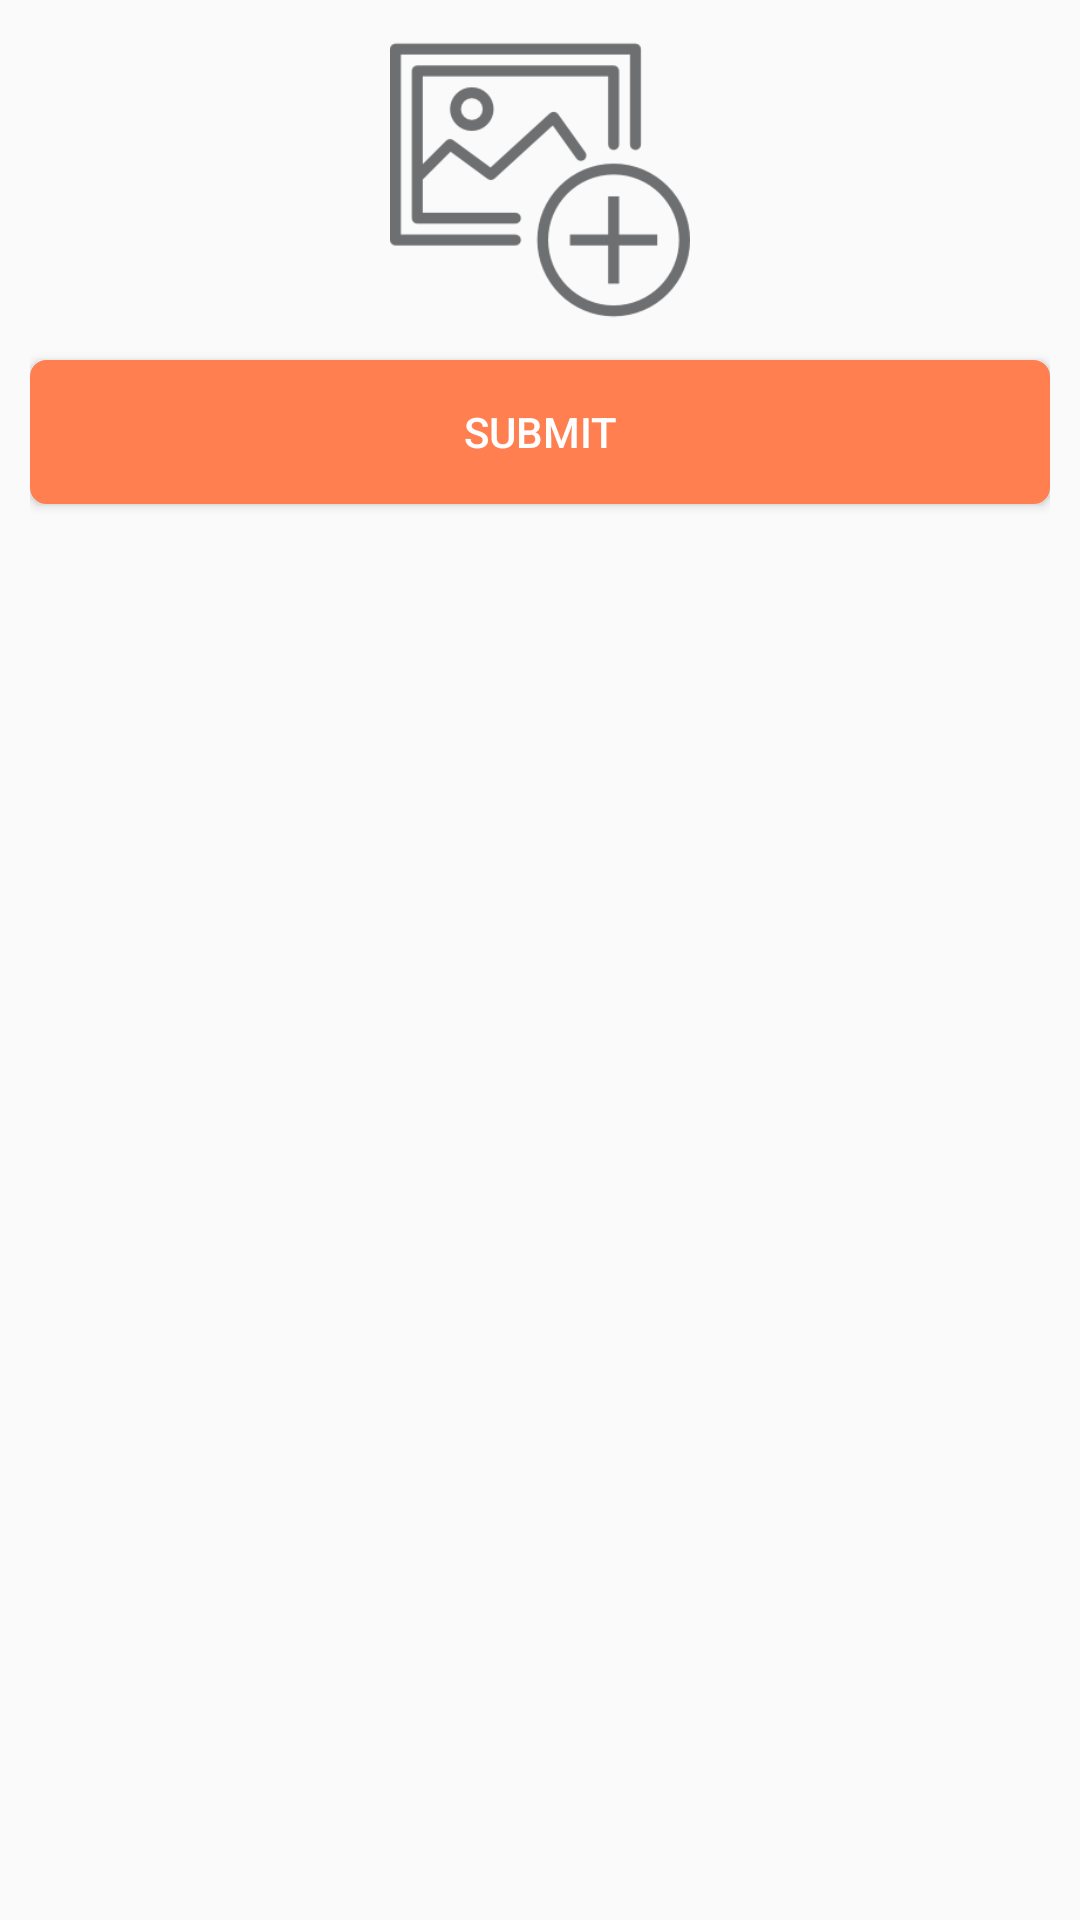

The Android layout XML behind this screen, and the referenced resources:
<!-- AndroidManifest.xml: application theme AppTheme -->
<!-- res/layout/add_image_layout.xml -->
<?xml version="1.0" encoding="utf-8"?>
<LinearLayout
    xmlns:android="http://schemas.android.com/apk/res/android" android:layout_width="match_parent"
    android:layout_height="wrap_content"
    android:orientation="vertical"
    android:padding="10dp">


    <ImageView
        android:id="@+id/addImage"
        android:layout_width="100dp"
        android:layout_height="100dp"
        android:src="@drawable/add_image_placeholder"
        android:layout_gravity="center"/>


    <Button
        android:layout_width="match_parent"
        android:layout_height="wrap_content"
        android:id="@+id/button_submit"
        android:layout_marginTop="10dp"
        android:text="@string/submit"
        android:background="@drawable/rounded_button"
        android:textColor="@android:color/white"/>
</LinearLayout>
<!-- resources referenced by this layout -->
<resources>
  <!-- drawable add_image_placeholder: png bitmap (drawable-xxhdpi, 5557 bytes) -->
  <!-- drawable rounded_button (drawable) -->
  <?xml version="1.0" encoding="utf-8"?>
  <shape xmlns:android="http://schemas.android.com/apk/res/android"
      android:shape="rectangle">
      <solid android:color="@color/colorOrange" />
      <corners android:radius="5dp" />
      <stroke android:width="3px" android:color="@color/colorOrange" />
  </shape>
  <string name="submit">Submit</string>
  <style name="AppTheme" parent="Theme.AppCompat.Light.DarkActionBar">
          
          <item name="colorPrimary">@color/colorPrimary</item>
          <item name="colorPrimaryDark">@color/colorPrimaryDark</item>
          <item name="colorAccent">@color/colorAccent</item>
      </style>
  <color name="colorOrange">#FF7F50</color>
  <color name="colorPrimary">#FF7F50</color>
  <color name="colorPrimaryDark">#FF7043</color>
  <color name="colorAccent">#FF8A65</color>
</resources>
